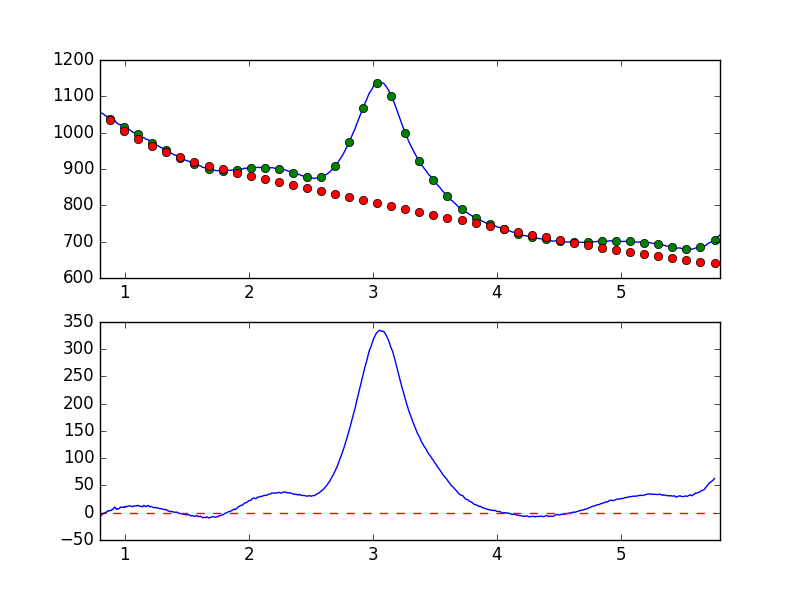

The table this chart was drawn from, first rows:
7.681951752392544019e-01, -8.361033880978993693e+00
7.738631750302433776e-01, -6.572221385476495925e+00
7.795311748212323533e-01, -5.490213341043272521e+00
7.851991746122213289e-01, -5.561936501778518505e+00
7.908671744032103046e-01, -5.145328363969156271e+00
7.965351741941992803e-01, -5.594542244214835591e+00
8.022031739851883669e-01, -6.927183607552706235e+00
8.078711737761772316e-01, -5.042205575269235851e+00
8.135391735671662072e-01, -4.281188221777256331e+00
8.192071733581552939e-01, -2.060662793363235323e+00
8.248751731491442696e-01, -1.649943739439322599e+00
8.305431729401332452e-01, -7.306990250426679268e-01
8.362111727311222209e-01, -4.327167323979210778e-01
8.418791725221110855e-01, -7.862976390415497008e-01
8.475471723131001722e-01, 1.032505524364069061e+00
8.532151721040891479e-01, 9.720296755947401834e-01
8.588831718950781235e-01, 2.574850013675131777e+00
8.645511716860672102e-01, 3.867062245443776192e+00
8.702191714770560749e-01, 3.220098991801251032e+00
8.758871712680450505e-01, 3.888571584584951779e+00
8.815551710590340262e-01, 3.679093308758638159e+00
8.872231708500230019e-01, 4.430251980518505661e+00
8.928911706410120885e-01, 4.496717134745040312e+00
8.985591704320010642e-01, 6.360958032864346023e+00
9.042271702229900399e-01, 6.124950772241618324e+00
9.098951700139790155e-01, 7.665573793989551632e+00
9.155631698049678802e-01, 1.010567721891106885e+01
9.212311695959569668e-01, 1.003673909749397808e+01
9.268991693869459425e-01, 8.410955253665747477e+00
9.325671691779349182e-01, 6.248880886352822017e+00
9.382351689689240049e-01, 7.570094631981305611e+00
9.439031687599129805e-01, 6.831186845727984291e+00
9.495711685509018452e-01, 7.207986164019985154e+00
9.552391683418909318e-01, 7.660012629532957362e+00
9.609071681328797965e-01, 8.956600738068914325e+00
9.665751679238688832e-01, 1.046382570808577839e+01
9.722431677148579698e-01, 9.979220277572380837e+00
9.779111675058468345e-01, 9.755517379830507707e+00
9.835791672968358101e-01, 9.928201413005012910e+00
9.892471670878246748e-01, 9.754399841648023539e+00
9.949151668788137615e-01, 1.061721669281087088e+01
1.000583166669802848e+00, 9.598027412470401032e+00
1.006251166460791602e+00, 1.152930093480449614e+01
1.011919166251780799e+00, 1.140009060119768947e+01
1.017587166042769553e+00, 1.130266020225224111e+01
1.023255165833758751e+00, 1.155437118482223013e+01
1.028923165624747726e+00, 1.220183304263525770e+01
1.034591165415736702e+00, 1.259347411707585707e+01
1.040259165206725678e+00, 1.278884335499719782e+01
1.045927164997714431e+00, 1.214070259387676742e+01
1.051595164788703629e+00, 1.208372285088091758e+01
1.057263164579692605e+00, 1.115444281895645418e+01
1.062931164370681802e+00, 1.126928400354995574e+01
1.068599164161670556e+00, 1.146002435542038711e+01
1.074267163952659310e+00, 1.249562444251512261e+01
1.079935163743648507e+00, 1.244692471559358182e+01
1.085603163534637483e+00, 1.240655517619609327e+01
1.091271163325626681e+00, 1.236088361883219022e+01
1.096939163116615434e+00, 1.311195166613606489e+01
1.102607162907604632e+00, 1.295929849933577316e+01
1.108275162698593386e+00, 1.348188224497209831e+01
... 839 more rows
